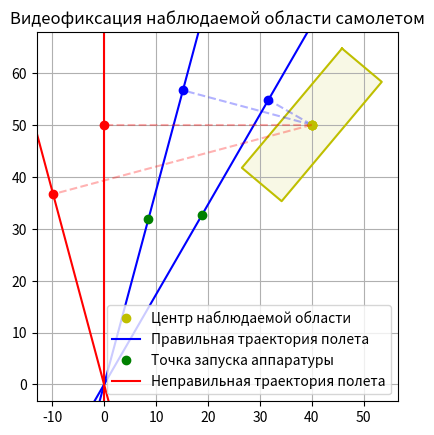

Write the Python code that produced this figure.
import numpy as np
from matplotlib import pyplot as plt

# Параметры
# Длины сторон прямоугольника наблюдаемой области
S_x = 30
S_y = 10
# Координаты центра прямоугольника наблюдаемой области
S_lambda = 40
S_phi = 50
# Угол поворота прямоугольника наблюдаемой области
S_alpha = 50
# Точка начала вылета и угол полета
B_x = 0
B_y = 0
# Точка входа
D_x = 30
# Запуск оборудования
D_k = 10


def linear_equation(x, y, slope, x_0):
    k = np.tan(np.deg2rad(slope))
    b = y - k * x
    return k * x_0 + b


def calculate_distance_between_dots(x_1, y_1, x_2, y_2):
    return np.sqrt((x_2 - x_1) ** 2 + (y_2 - y_1) ** 2)


def calculate_vertices_of_rectangle(x, y, width, height, angle):
    # Матрица поворота
    R = np.array([
        [np.cos(np.deg2rad(angle)), -np.sin(np.deg2rad(angle))],
        [np.sin(np.deg2rad(angle)), np.cos(np.deg2rad(angle))]
    ])

    # Матрица вершин прямоугольника
    vertices = np.array([
        [width / 2, -width / 2, -width / 2, width / 2],
        [height / 2, height / 2, -height / 2, -height / 2]
    ])

    # Поворот вершин
    vertices = np.dot(R, vertices)

    # Перенос вершин к точке пересечения
    vertices[0, :] += x
    vertices[1, :] += y

    return vertices


# Функция для вычисления проекции точки на прямую
def calculate_projection(phi, x, y, a_x, a_y):
    k = np.tan(np.deg2rad(phi))
    b = y - k * x
    x_projection = (a_x + k * a_y - k * b) / (k**2 + 1)
    y_projection = k * x_projection + b
    return x_projection, y_projection


def calculate_intersection_of_lines(k_1, b_1, k_2, b_2):
    x = (b_2 - b_1) / (k_1 - k_2)
    y = k_1 * x + b_1
    return x, y


def calculate_third_dot_of_right_triangle(x, y, slope, hypotenuse):
    x_r = x + np.cos(np.deg2rad(slope)) * hypotenuse
    y_r = y + np.sin(np.deg2rad(slope)) * hypotenuse
    return x_r, y_r


plt.figure(figsize=(10, 10))

# Показ прямоугольника наблюдаемой области
fig, ax = plt.subplots()

rectangle_vertices = calculate_vertices_of_rectangle(S_lambda, S_phi, S_x, S_y, S_alpha)
plt.plot(
    np.append(rectangle_vertices[0, :], rectangle_vertices[0, 0]),
    np.append(rectangle_vertices[1, :], rectangle_vertices[1, 0]),
    'y-'
)
plt.gca().add_patch(plt.Polygon(rectangle_vertices.T, facecolor='y', alpha=0.1))

B_betas = [60, 75, 90, 105]
for B_beta in B_betas:
    # Показ траектории полета самолета

    point_and_projection = [
        (
            calculate_projection(B_beta, B_x, B_y, rectangle_vertices[0, i], rectangle_vertices[1, i]),
            (rectangle_vertices[0, i], rectangle_vertices[1, i])
        )
        for i in range(4)
    ]

    plt.plot(S_lambda, S_phi, 'yo', label='Центр наблюдаемой области')
    x_projection, y_projection = calculate_projection(B_beta, B_x, B_y, S_lambda, S_phi)

    if calculate_distance_between_dots(S_lambda, S_phi, x_projection, y_projection) <= D_x:
        ax.axline((B_x, B_y), slope=np.tan(np.deg2rad(B_beta)), color='b', label='Правильная траектория полета')
        plt.plot(x_projection, y_projection, 'bo')
        plt.plot([S_lambda, x_projection], [S_phi, y_projection], 'b--', alpha=0.3)

        min_point_and_projection = min(point_and_projection, key=lambda x: x[0][0] + x[0][1])

        x_projection, y_projection = min_point_and_projection[0]

        x_3, y_3 = calculate_third_dot_of_right_triangle(
            x_projection, y_projection,
            B_beta,
            -D_k
        )
        plt.plot(x_3, y_3, 'go', label='Точка запуска аппаратуры')
    else:
        ax.axline((B_x, B_y), slope=np.tan(np.deg2rad(B_beta)), color='r', label='Неправильная траектория полета')
        plt.plot(x_projection, y_projection, 'ro')
        plt.plot([S_lambda, x_projection], [S_phi, y_projection], 'r--', alpha=0.3)

plt.title('Видеофиксация наблюдаемой области самолетом')
handles, labels = plt.gca().get_legend_handles_labels()
by_label = dict(zip(labels, handles))
plt.legend(by_label.values(), by_label.keys())
plt.grid(True)
plt.gca().set_aspect('equal', adjustable='box')
plt.show()
